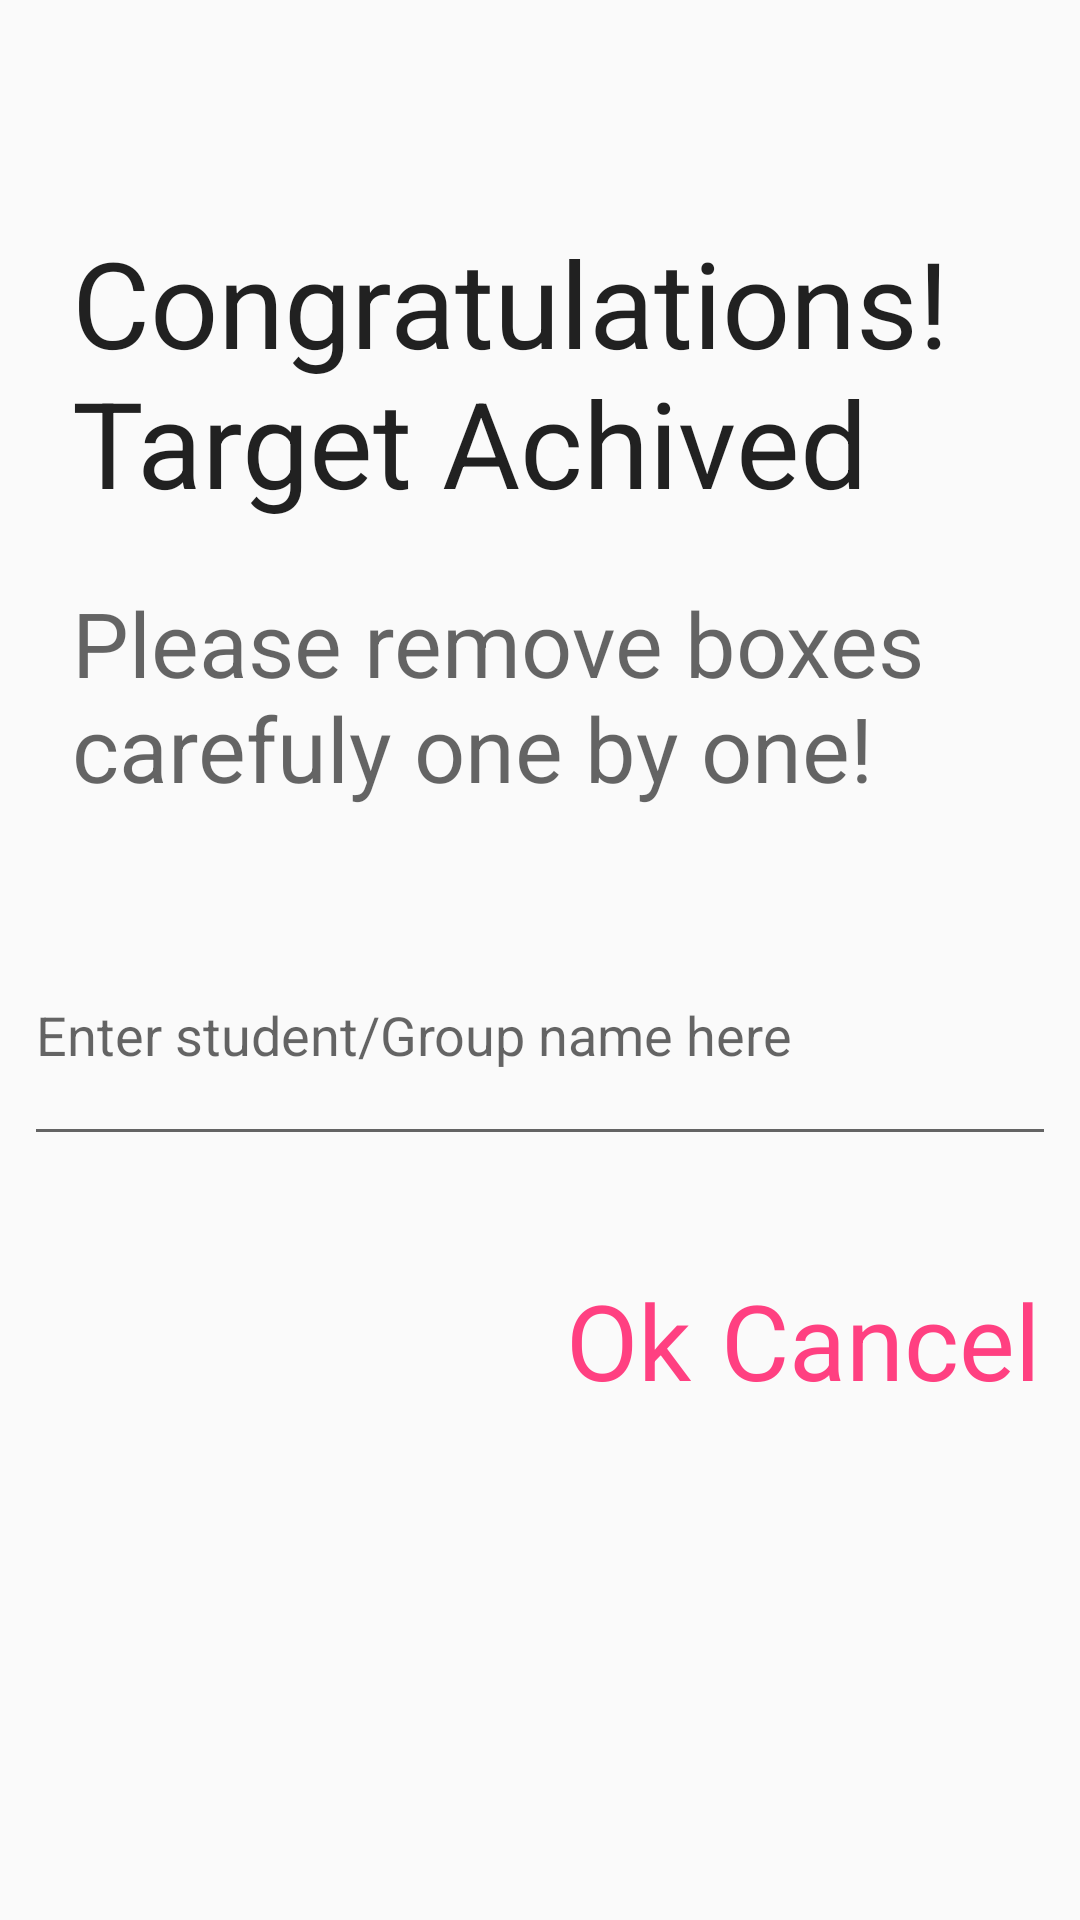

Here is an Android app screen rendered from its layout file. Give the layout XML and the strings, colors and styles it references.
<!-- AndroidManifest.xml: application theme AppTheme -->
<!-- res/layout/custom_dialog.xml -->
<?xml version="1.0" encoding="utf-8"?>
<LinearLayout xmlns:android="http://schemas.android.com/apk/res/android"
    android:orientation="vertical" android:layout_width="match_parent"
    android:layout_height="match_parent"
    android:id="@+id/lOutCustomD"
    >


    <ImageView
        android:layout_width="50dp"
        android:layout_height="50dp"
        android:layout_gravity="center"
        android:padding="5dp"
        android:id="@+id/imageView" />
    <TextView
        android:layout_width="match_parent"
        android:layout_height="wrap_content"
        android:paddingBottom="20dp"
        android:paddingLeft="24dp"
        android:paddingRight="24dp"
        android:paddingTop="24dp"
        android:textSize="40dp"
        android:textAppearance="?android:attr/textAppearanceLarge"
        android:text="Congratulations! Target Achived"
        android:id="@+id/nameTxtt" />

    <TextView
        android:id="@+id/contentTxt"
        android:layout_width="wrap_content"
        android:layout_height="wrap_content"
        android:paddingBottom="24dp"
        android:paddingLeft="24dp"
        android:paddingRight="24dp"
        android:text="Please remove boxes carefuly one by one!"
        android:textAppearance="?android:attr/textAppearanceMedium"
        android:textSize="30dp" />

    <LinearLayout
        android:layout_width="match_parent"
        android:layout_height="100dp"
        android:gravity="center_vertical|end"
        android:orientation="horizontal"
        android:padding="8dp">


        <EditText
            android:layout_width="match_parent"
            android:layout_height="match_parent"
            android:id="@+id/groupName"
            android:hint="Enter student/Group name here "/>
        </LinearLayout>
    <LinearLayout
        android:layout_width="match_parent"
        android:layout_height="100dp"
        android:gravity="center_vertical|end"
        android:orientation="horizontal"
        android:padding="8dp">
        <TextView
            android:layout_width="wrap_content"
            android:layout_height="wrap_content"
            android:height="50dp"
            android:clickable="true"
            android:padding="5dp"
            android:textAppearance="?android:attr/textAppearanceMedium"
            android:gravity="center_vertical|center_horizontal"
            android:text="Ok"
            android:textSize="35dp"
            android:textColor="@color/colorAccent"
            android:id="@+id/showTxt" />
        <TextView
            android:layout_width="wrap_content"
            android:layout_height="wrap_content"
            android:height="50dp"
            android:clickable="true"
            android:padding="5dp"
            android:textAppearance="?android:attr/textAppearanceMedium"
            android:gravity="center_vertical|center_horizontal"
            android:text="Cancel"
            android:textSize="35dp"
            android:textColor="@color/colorAccent"
            android:id="@+id/cancelTxt" />
    </LinearLayout>
</LinearLayout>
<!-- resources referenced by this layout -->
<resources>
  <color name="colorAccent">#FF4081</color>
  <style name="AppTheme" parent="Theme.AppCompat.Light.DarkActionBar">
          
          <item name="colorPrimary">@color/colorPrimary</item>
          <item name="colorPrimaryDark">@color/colorPrimaryDark</item>
          <item name="colorAccent">@color/colorAccent</item>
  
      </style>
  <color name="colorPrimary">#3F51B5</color>
  <color name="colorPrimaryDark">#303F9F</color>
</resources>
